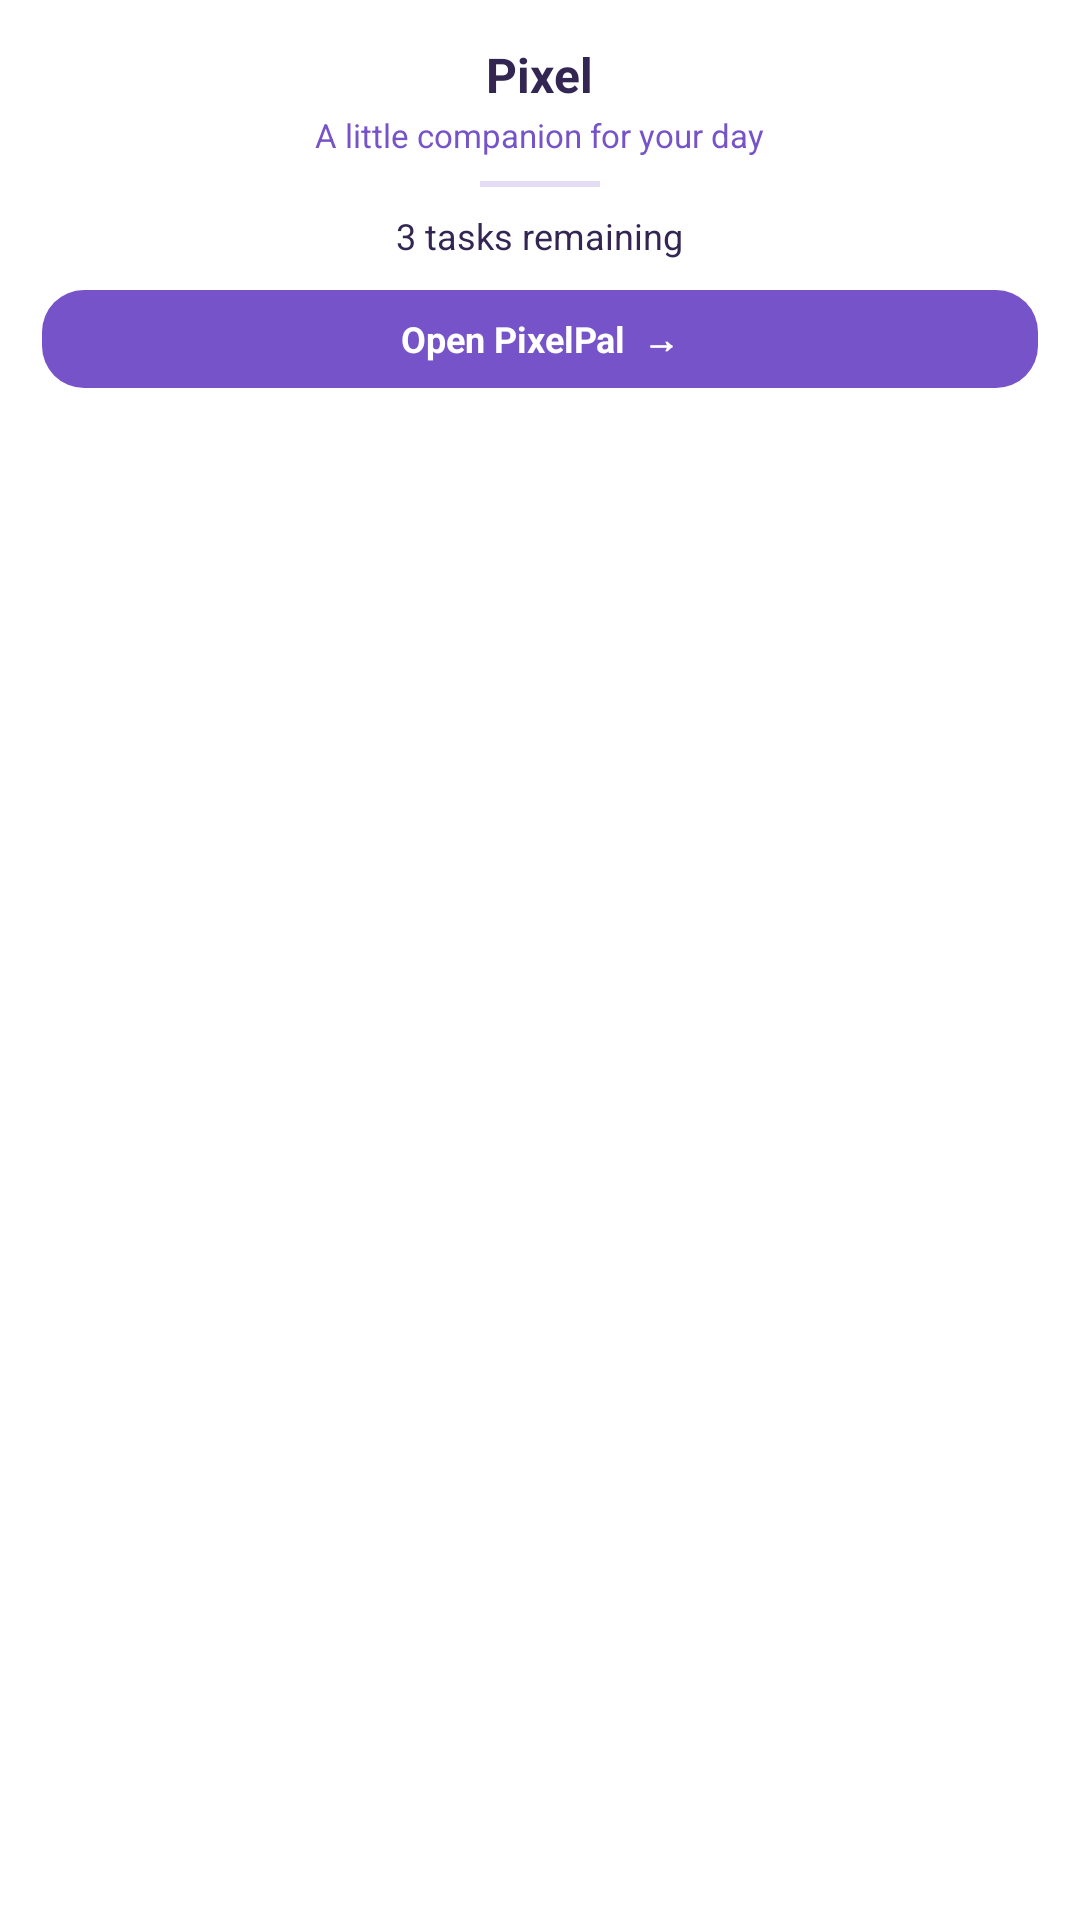

Android layout source for this screen:
<!-- AndroidManifest.xml: application theme Theme.PixelPal -->
<!-- res/layout/widget_pixelpal_home.xml -->
<?xml version="1.0" encoding="utf-8"?>
<LinearLayout xmlns:android="http://schemas.android.com/apk/res/android"
    android:layout_width="match_parent"
    android:layout_height="match_parent"
    android:background="@drawable/widget_background"
    android:orientation="vertical"
    android:padding="14dp"
    android:gravity="center_horizontal">

    <TextView
        android:id="@+id/widget_home_name"
        android:layout_width="wrap_content"
        android:layout_height="wrap_content"
        android:text="Pixel"
        android:textColor="#342653"
        android:textSize="16sp"
        android:textStyle="bold" />

    <TextView
        android:id="@+id/widget_home_status"
        android:layout_width="wrap_content"
        android:layout_height="wrap_content"
        android:layout_marginTop="2dp"
        android:text="A little companion for your day"
        android:textColor="#7653C8"
        android:textSize="11sp" />

    <ImageView
        android:layout_width="40dp"
        android:layout_height="2dp"
        android:layout_marginTop="8dp"
        android:layout_marginBottom="8dp"
        android:background="#337653C8" />

    <TextView
        android:id="@+id/widget_home_tasks"
        android:layout_width="wrap_content"
        android:layout_height="wrap_content"
        android:text="3 tasks remaining"
        android:textColor="#342653"
        android:textSize="12sp" />

    <TextView
        android:id="@+id/widget_home_reminder"
        android:layout_width="wrap_content"
        android:layout_height="wrap_content"
        android:layout_marginTop="4dp"
        android:text="Meeting at 6:00 PM"
        android:textColor="#806B5B87"
        android:textSize="11sp"
        android:visibility="gone" />

    <TextView
        android:id="@+id/widget_home_agent"
        android:layout_width="wrap_content"
        android:layout_height="wrap_content"
        android:layout_marginTop="4dp"
        android:text="Connected"
        android:textColor="#7653C8"
        android:textSize="11sp"
        android:visibility="gone" />

    <TextView
        android:id="@+id/widget_home_open"
        android:layout_width="match_parent"
        android:layout_height="wrap_content"
        android:layout_marginTop="10dp"
        android:background="@drawable/widget_action_background"
        android:padding="8dp"
        android:gravity="center"
        android:text="Open PixelPal  →"
        android:textColor="#FFFFFF"
        android:textSize="12sp"
        android:textStyle="bold" />

</LinearLayout>
<!-- resources referenced by this layout -->
<resources>
  <!-- drawable widget_action_background (drawable) -->
  <?xml version="1.0" encoding="utf-8"?>
  <shape xmlns:android="http://schemas.android.com/apk/res/android" android:shape="rectangle">
      <corners android:radius="14dp" />
      <solid android:color="#7653C8" />
  </shape>
  <style name="Theme.PixelPal" parent="android:Theme.Material.NoActionBar">
          <item name="android:statusBarColor">#FF131124</item>
          <item name="android:navigationBarColor">#FF131124</item>
          <item name="android:windowBackground">@drawable/splash_background</item>
      </style>
  <!-- drawable splash_background (drawable) -->
  <?xml version="1.0" encoding="utf-8"?>
  <layer-list xmlns:android="http://schemas.android.com/apk/res/android">
      
      <item android:drawable="@color/splash_bg" />
      
      <item
          android:gravity="center"
          android:width="168dp"
          android:height="168dp"
          android:drawable="@drawable/splash_icon" />
  </layer-list>
  <color name="splash_bg">#FF131124</color>
  <!-- drawable splash_icon: vector/xml drawable (drawable, 3226 chars, omitted) -->
</resources>
